Dataset: split_dataset (GitHub, MithunS48/MainProject). Classes: EUS, gill, healthy, red spot.

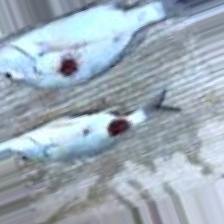
Label: red spot

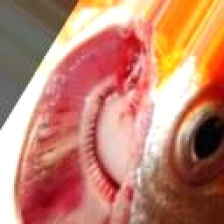
Label: gill

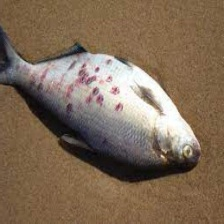
Label: EUS

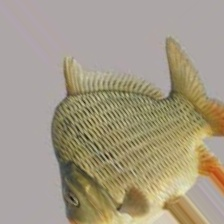
Label: healthy

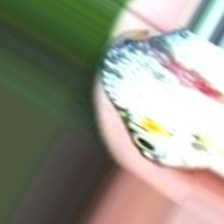
Label: red spot

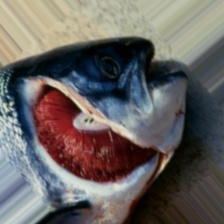
Label: gill
